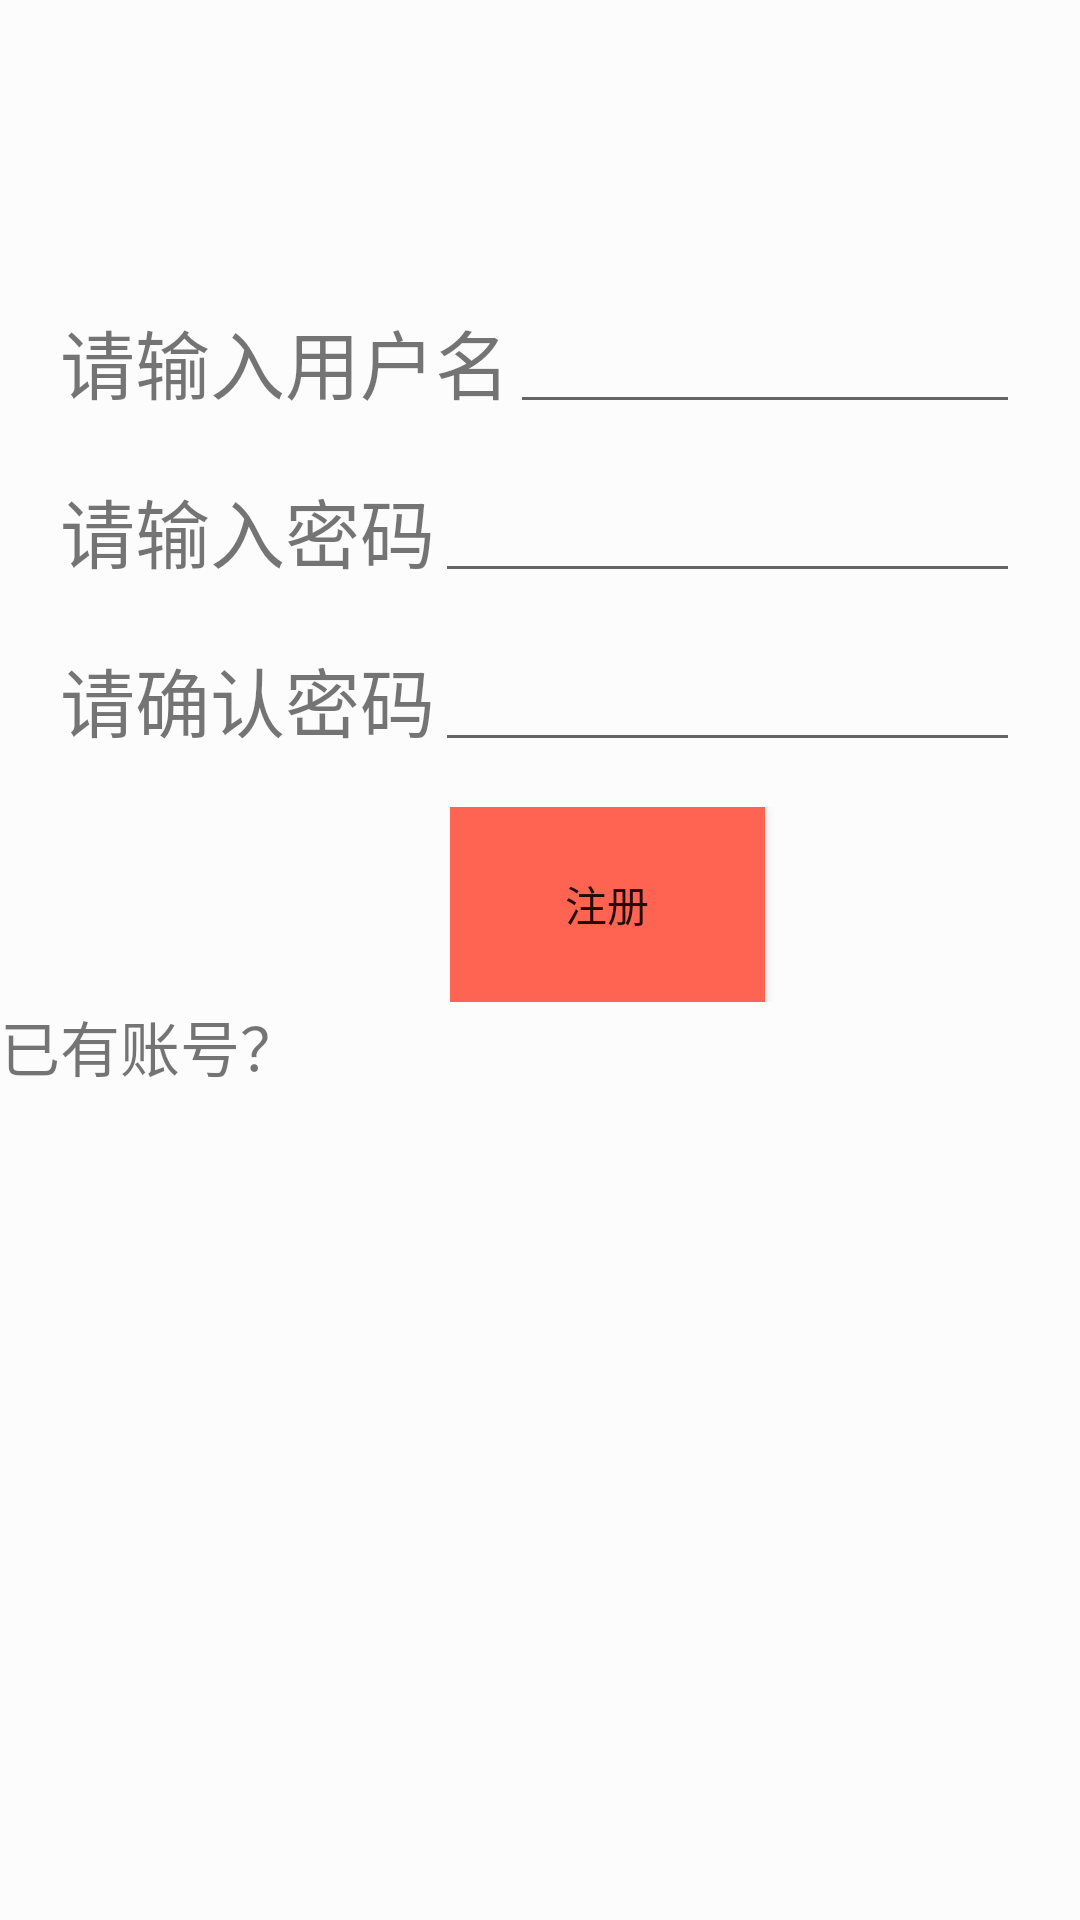

Android layout source for this screen:
<!-- AndroidManifest.xml: application theme Theme.ZJSUMessage -->
<!-- res/layout/activity_register.xml -->
<?xml version="1.0" encoding="utf-8"?>
<LinearLayout xmlns:android="http://schemas.android.com/apk/res/android"
    xmlns:app="http://schemas.android.com/apk/res-auto"
    xmlns:tools="http://schemas.android.com/tools"
    android:layout_width="match_parent"
    android:layout_height="match_parent"
    android:background="#4AFFFFFF"
    android:orientation="vertical"
    tools:context=".LoginActivity">

  <LinearLayout
      android:layout_width="match_parent"
      android:layout_height="wrap_content"
      android:orientation="horizontal"
      android:layout_marginLeft="20dp"
      android:layout_marginRight="20dp"
      android:layout_marginTop="100dp"
      android:gravity="center_vertical"
      >

    <TextView
        android:id="@+id/textView3"
        android:layout_width="wrap_content"
        android:layout_height="wrap_content"
        android:text="请输入用户名"
        android:textSize="25dp" />

    <EditText
        android:id="@+id/account"
        android:layout_width="wrap_content"
        android:layout_height="wrap_content"
        android:ems="10"
        android:inputType="textPersonName" />

  </LinearLayout>

  <LinearLayout
      android:layout_width="match_parent"
      android:layout_height="wrap_content"
      android:orientation="horizontal"
      android:layout_marginLeft="20dp"
      android:layout_marginRight="20dp"
      android:layout_marginTop="15dp"
      android:gravity="center_vertical"
      >

    <TextView
        android:id="@+id/textView4"
        android:layout_width="wrap_content"
        android:layout_height="wrap_content"
        android:text="请输入密码"
        android:textSize="25dp" />

    <EditText
        android:id="@+id/password"
        android:layout_width="wrap_content"
        android:layout_height="wrap_content"
        android:ems="10"
        android:inputType="textPassword" />
  </LinearLayout>

  <LinearLayout
      android:layout_width="match_parent"
      android:layout_height="wrap_content"
      android:orientation="horizontal"
      android:layout_marginLeft="20dp"
      android:layout_marginRight="20dp"
      android:layout_marginTop="15dp"
      android:gravity="center_vertical"
      >

    <TextView
        android:id="@+id/textView21"
        android:layout_width="wrap_content"
        android:layout_height="wrap_content"
        android:textSize="25dp"
        android:text="请确认密码" />

    <EditText
        android:id="@+id/password1"
        android:layout_width="wrap_content"
        android:layout_height="wrap_content"
        android:layout_weight="1"
        android:ems="10"
        android:inputType="textPassword" />
  </LinearLayout>

  <LinearLayout
      android:layout_width="match_parent"
      android:layout_height="wrap_content"
      android:orientation="horizontal"
      android:layout_marginLeft="150dp"
      android:layout_marginRight="20dp"
      android:layout_marginTop="15dp"
      android:gravity="center_vertical"
      >

    <Button
        android:id="@+id/button1"
        android:layout_width="105dp"
        android:layout_height="65dp"
        android:background="#ff6452"
        android:text="注册" />
  </LinearLayout>

  <LinearLayout
      android:layout_width="match_parent"
      android:layout_height="match_parent"
      android:orientation="horizontal">

    <TextView
        android:id="@+id/register"
        android:layout_width="wrap_content"
        android:layout_height="wrap_content"
        android:layout_weight="1"
        android:text="已有账号？"
        android:textSize="20dp"
        android:onClick="register2"/>
  </LinearLayout>

</LinearLayout>
<!-- resources referenced by this layout -->
<resources>
  <style name="Theme.ZJSUMessage" parent="Theme.MaterialComponents.DayNight.NoActionBar.Bridge">
          
          <item name="colorPrimary">@color/purple_500</item>
          <item name="colorPrimaryVariant">@color/purple_700</item>
          <item name="colorOnPrimary">@color/white</item>
          
          <item name="colorSecondary">@color/teal_200</item>
          <item name="colorSecondaryVariant">@color/teal_700</item>
          <item name="colorOnSecondary">@color/black</item>
          
          <item name="android:statusBarColor">?attr/colorPrimaryVariant</item>
          
      </style>
  <color name="purple_500">#FF6200EE</color>
  <color name="purple_700">#FF3700B3</color>
  <color name="white">#FFFFFFFF</color>
  <color name="teal_200">#FF03DAC5</color>
  <color name="teal_700">#FF018786</color>
  <color name="black">#FF000000</color>
</resources>
